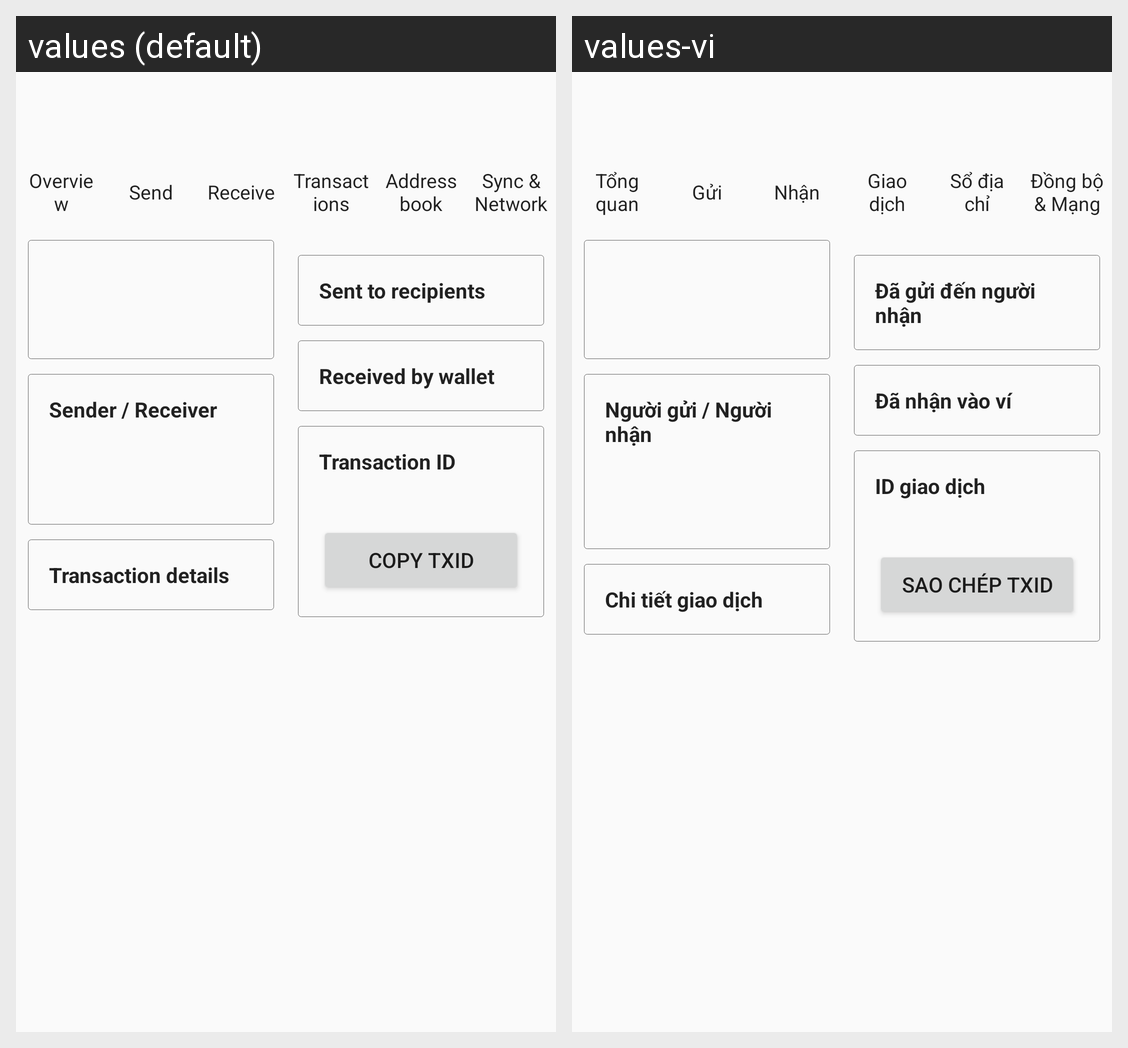

Translations of the strings shown on this Android screen, per locale in the grid:
Android screen res/layout/activity_transaction_detail.xml rendered under 2 locales, left to right: values (default), values-vi. Device: Nexus 5 (rendered at 1080×1920; each locale shown at half size, 540×960, under a caption strip naming it); theme AppTheme.
Strings drawn on this screen, with the default value and each locale's value (text and hints the layout hard-codes, and strings that could not be matched under every locale, appear in the picture but are not listed):

transaction_sender_receiver
  values: Sender / Receiver
  values-vi: Người gửi / Người nhận

transaction_details_section
  values: Transaction details
  values-vi: Chi tiết giao dịch

sent_details_title
  values: Sent to recipients
  values-vi: Đã gửi đến người nhận

received_details_title
  values: Received by wallet
  values-vi: Đã nhận vào ví

transaction_id_section
  values: Transaction ID
  values-vi: ID giao dịch

copy_transaction_id
  values: COPY TXID
  values-vi: SAO CHÉP TXID

overview_title
  values: Overview
  values-vi: Tổng quan

menu_send
  values: Send
  values-vi: Gửi

menu_receive
  values: Receive
  values-vi: Nhận

transactions_title
  values: Transactions
  values-vi: Giao dịch

menu_address_book
  values: Address book
  values-vi: Sổ địa chỉ

menu_sync
  values: Sync & Network
  values-vi: Đồng bộ & Mạng
